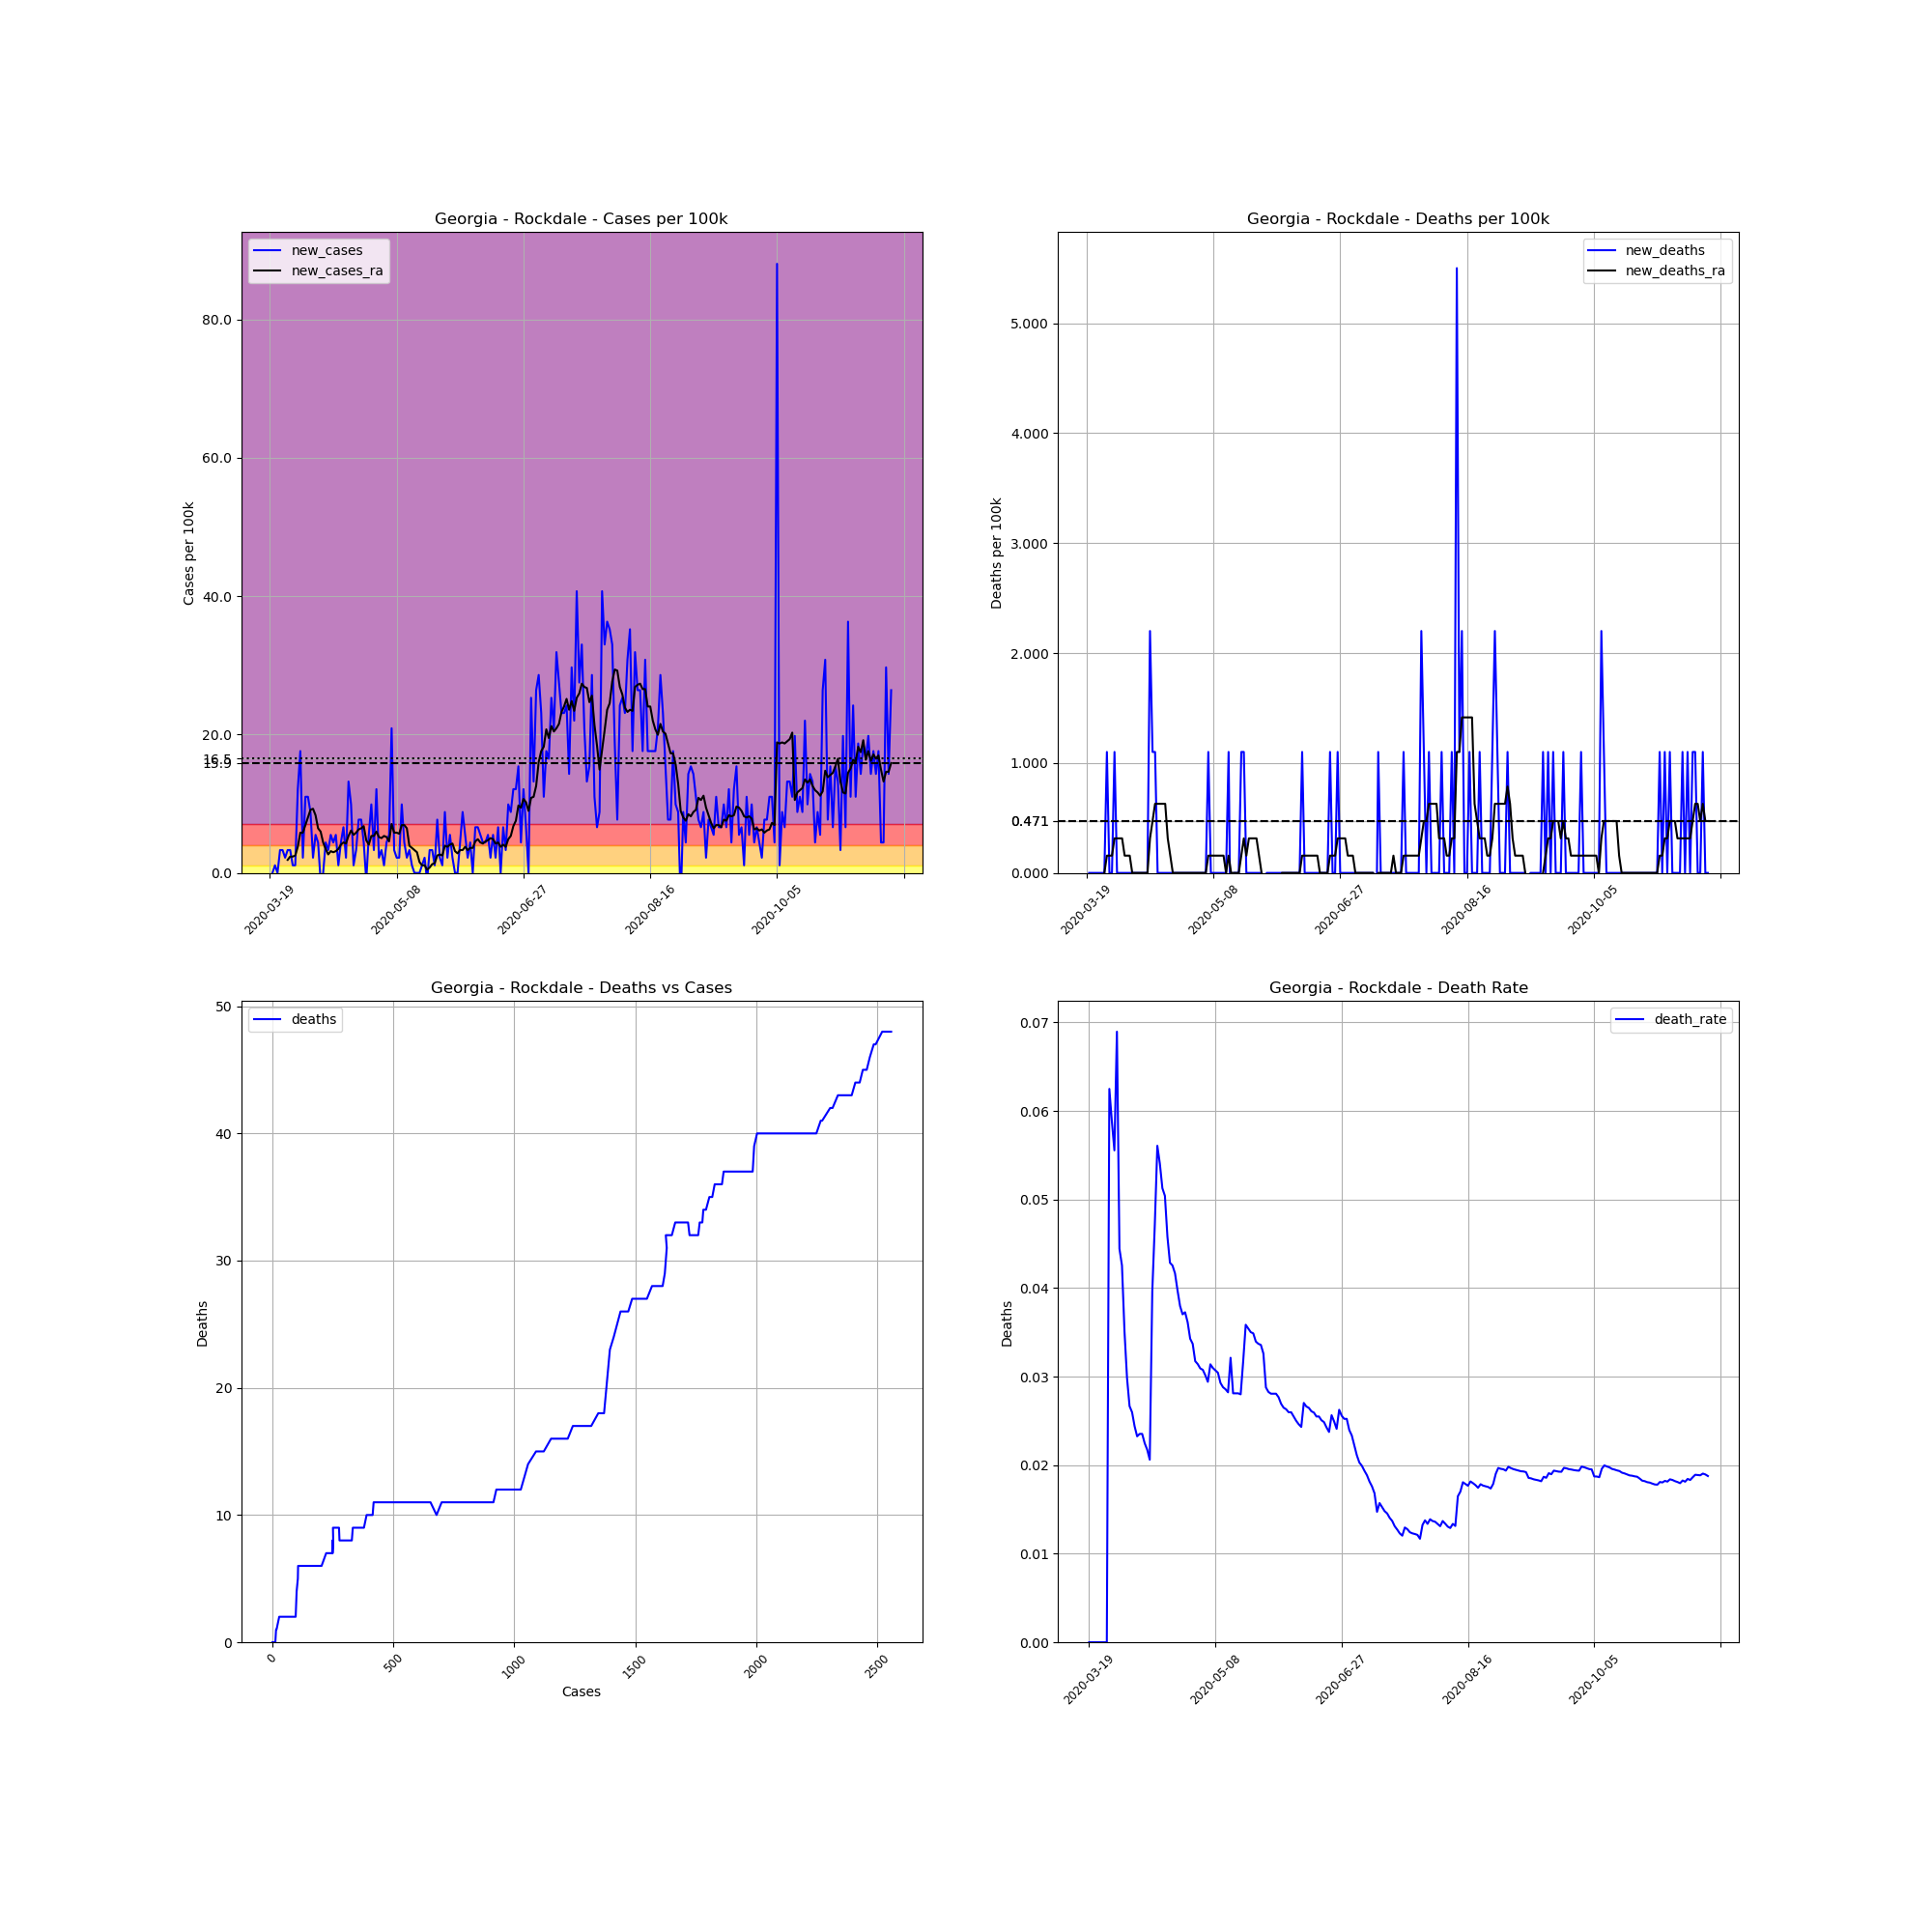

The data file committed next to this chart (first rows):
, date, county, state, fips, cases, deaths, COUNTY, STNAME, CTYNAME, POPESTIMATE2019, cases_per_100k, deaths_per_100k, death_rate, new_cases, new_deaths, new_cases_ra, new_deaths_ra
167918, 2020-03-19, Rockdale, Georgia, 13247, 1, 0, 247, Georgia, Rockdale, 90896, 1.1, 0.0, 0.0, , , , 
167919, 2020-03-20, Rockdale, Georgia, 13247, 1, 0, 247, Georgia, Rockdale, 90896, 1.1, 0.0, 0.0, 0.0, 0.0, , 
167920, 2020-03-21, Rockdale, Georgia, 13247, 2, 0, 247, Georgia, Rockdale, 90896, 2.2, 0.0, 0.0, 1.1, 0.0, , 
167921, 2020-03-22, Rockdale, Georgia, 13247, 2, 0, 247, Georgia, Rockdale, 90896, 2.2, 0.0, 0.0, 0.0, 0.0, , 
167922, 2020-03-23, Rockdale, Georgia, 13247, 5, 0, 247, Georgia, Rockdale, 90896, 5.501, 0.0, 0.0, 3.3, 0.0, , 
167923, 2020-03-24, Rockdale, Georgia, 13247, 8, 0, 247, Georgia, Rockdale, 90896, 8.801, 0.0, 0.0, 3.3, 0.0, , 
167924, 2020-03-25, Rockdale, Georgia, 13247, 10, 0, 247, Georgia, Rockdale, 90896, 11, 0.0, 0.0, 2.2, 0.0, , 
167925, 2020-03-26, Rockdale, Georgia, 13247, 13, 0, 247, Georgia, Rockdale, 90896, 14.3, 0.0, 0.0, 3.3, 0.0, 1.886, 0.0
167926, 2020-03-27, Rockdale, Georgia, 13247, 16, 1, 247, Georgia, Rockdale, 90896, 17.6, 1.1, 0.0625, 3.3, 1.1, 2.357, 0.1572
167927, 2020-03-28, Rockdale, Georgia, 13247, 17, 1, 247, Georgia, Rockdale, 90896, 18.7, 1.1, 0.05882, 1.1, 0.0, 2.357, 0.1572
167928, 2020-03-29, Rockdale, Georgia, 13247, 18, 1, 247, Georgia, Rockdale, 90896, 19.8, 1.1, 0.05556, 1.1, 0.0, 2.515, 0.1572
167929, 2020-03-30, Rockdale, Georgia, 13247, 29, 2, 247, Georgia, Rockdale, 90896, 31.9, 2.2, 0.06897, 12.1, 1.1, 3.772, 0.3143
167930, 2020-03-31, Rockdale, Georgia, 13247, 45, 2, 247, Georgia, Rockdale, 90896, 49.51, 2.2, 0.04444, 17.6, 0.0, 5.815, 0.3143
167931, 2020-04-01, Rockdale, Georgia, 13247, 47, 2, 247, Georgia, Rockdale, 90896, 51.71, 2.2, 0.04255, 2.2, 0.0, 5.815, 0.3143
167932, 2020-04-02, Rockdale, Georgia, 13247, 57, 2, 247, Georgia, Rockdale, 90896, 62.71, 2.2, 0.03509, 11, 0.0, 6.915, 0.3143
167933, 2020-04-03, Rockdale, Georgia, 13247, 67, 2, 247, Georgia, Rockdale, 90896, 73.71, 2.2, 0.02985, 11, 0.0, 8.015, 0.1572
167934, 2020-04-04, Rockdale, Georgia, 13247, 75, 2, 247, Georgia, Rockdale, 90896, 82.51, 2.2, 0.02667, 8.801, 0.0, 9.116, 0.1572
167935, 2020-04-05, Rockdale, Georgia, 13247, 77, 2, 247, Georgia, Rockdale, 90896, 84.71, 2.2, 0.02597, 2.2, 0.0, 9.273, 0.1572
167936, 2020-04-06, Rockdale, Georgia, 13247, 82, 2, 247, Georgia, Rockdale, 90896, 90.21, 2.2, 0.02439, 5.501, 0.0, 8.33, 0.0
167937, 2020-04-07, Rockdale, Georgia, 13247, 86, 2, 247, Georgia, Rockdale, 90896, 94.61, 2.2, 0.02326, 4.401, 0.0, 6.444, 0.0
167938, 2020-04-08, Rockdale, Georgia, 13247, 85, 2, 247, Georgia, Rockdale, 90896, 93.51, 2.2, 0.02353, -1.1, 0.0, 5.972, 0.0
167939, 2020-04-09, Rockdale, Georgia, 13247, 85, 2, 247, Georgia, Rockdale, 90896, 93.51, 2.2, 0.02353, 0.0, 0.0, 4.401, 0.0
167940, 2020-04-10, Rockdale, Georgia, 13247, 89, 2, 247, Georgia, Rockdale, 90896, 97.91, 2.2, 0.02247, 4.401, 0.0, 3.458, 0.0
167941, 2020-04-11, Rockdale, Georgia, 13247, 92, 2, 247, Georgia, Rockdale, 90896, 101.2, 2.2, 0.02174, 3.3, 0.0, 2.672, 0.0
167942, 2020-04-12, Rockdale, Georgia, 13247, 97, 2, 247, Georgia, Rockdale, 90896, 106.7, 2.2, 0.02062, 5.501, 0.0, 3.143, 0.0
167943, 2020-04-13, Rockdale, Georgia, 13247, 101, 4, 247, Georgia, Rockdale, 90896, 111.1, 4.401, 0.0396, 4.401, 2.2, 2.986, 0.3143
167944, 2020-04-14, Rockdale, Georgia, 13247, 106, 5, 247, Georgia, Rockdale, 90896, 116.6, 5.501, 0.04717, 5.501, 1.1, 3.143, 0.4715
167945, 2020-04-15, Rockdale, Georgia, 13247, 107, 6, 247, Georgia, Rockdale, 90896, 117.7, 6.601, 0.05607, 1.1, 1.1, 3.458, 0.6287
167946, 2020-04-16, Rockdale, Georgia, 13247, 111, 6, 247, Georgia, Rockdale, 90896, 122.1, 6.601, 0.05405, 4.401, 0.0, 4.086, 0.6287
167947, 2020-04-17, Rockdale, Georgia, 13247, 117, 6, 247, Georgia, Rockdale, 90896, 128.7, 6.601, 0.05128, 6.601, 0.0, 4.401, 0.6287
167948, 2020-04-18, Rockdale, Georgia, 13247, 119, 6, 247, Georgia, Rockdale, 90896, 130.9, 6.601, 0.05042, 2.2, 0.0, 4.243, 0.6287
167949, 2020-04-19, Rockdale, Georgia, 13247, 131, 6, 247, Georgia, Rockdale, 90896, 144.1, 6.601, 0.0458, 13.2, 0.0, 5.344, 0.6287
167950, 2020-04-20, Rockdale, Georgia, 13247, 140, 6, 247, Georgia, Rockdale, 90896, 154, 6.601, 0.04286, 9.901, 0.0, 6.129, 0.3143
167951, 2020-04-21, Rockdale, Georgia, 13247, 141, 6, 247, Georgia, Rockdale, 90896, 155.1, 6.601, 0.04255, 1.1, 0.0, 5.501, 0.1572
167952, 2020-04-22, Rockdale, Georgia, 13247, 144, 6, 247, Georgia, Rockdale, 90896, 158.4, 6.601, 0.04167, 3.3, 0.0, 5.815, 0.0
167953, 2020-04-23, Rockdale, Georgia, 13247, 151, 6, 247, Georgia, Rockdale, 90896, 166.1, 6.601, 0.03974, 7.701, 0.0, 6.287, 0.0
167954, 2020-04-24, Rockdale, Georgia, 13247, 158, 6, 247, Georgia, Rockdale, 90896, 173.8, 6.601, 0.03797, 7.701, 0.0, 6.444, 0.0
167955, 2020-04-25, Rockdale, Georgia, 13247, 162, 6, 247, Georgia, Rockdale, 90896, 178.2, 6.601, 0.03704, 4.401, 0.0, 6.758, 0.0
167956, 2020-04-26, Rockdale, Georgia, 13247, 161, 6, 247, Georgia, Rockdale, 90896, 177.1, 6.601, 0.03727, -1.1, 0.0, 4.715, 0.0
167957, 2020-04-27, Rockdale, Georgia, 13247, 166, 6, 247, Georgia, Rockdale, 90896, 182.6, 6.601, 0.03614, 5.501, 0.0, 4.086, 0.0
167958, 2020-04-28, Rockdale, Georgia, 13247, 175, 6, 247, Georgia, Rockdale, 90896, 192.5, 6.601, 0.03429, 9.901, 0.0, 5.344, 0.0
167959, 2020-04-29, Rockdale, Georgia, 13247, 178, 6, 247, Georgia, Rockdale, 90896, 195.8, 6.601, 0.03371, 3.3, 0.0, 5.344, 0.0
167960, 2020-04-30, Rockdale, Georgia, 13247, 189, 6, 247, Georgia, Rockdale, 90896, 207.9, 6.601, 0.03175, 12.1, 0.0, 5.972, 0.0
167961, 2020-05-01, Rockdale, Georgia, 13247, 191, 6, 247, Georgia, Rockdale, 90896, 210.1, 6.601, 0.03141, 2.2, 0.0, 5.186, 0.0
167962, 2020-05-02, Rockdale, Georgia, 13247, 194, 6, 247, Georgia, Rockdale, 90896, 213.4, 6.601, 0.03093, 3.3, 0.0, 5.029, 0.0
167963, 2020-05-03, Rockdale, Georgia, 13247, 195, 6, 247, Georgia, Rockdale, 90896, 214.5, 6.601, 0.03077, 1.1, 0.0, 5.344, 0.0
167964, 2020-05-04, Rockdale, Georgia, 13247, 199, 6, 247, Georgia, Rockdale, 90896, 218.9, 6.601, 0.03015, 4.401, 0.0, 5.186, 0.0
167965, 2020-05-05, Rockdale, Georgia, 13247, 204, 6, 247, Georgia, Rockdale, 90896, 224.4, 6.601, 0.02941, 5.501, 0.0, 4.558, 0.0
167966, 2020-05-06, Rockdale, Georgia, 13247, 223, 7, 247, Georgia, Rockdale, 90896, 245.3, 7.701, 0.03139, 20.9, 1.1, 7.072, 0.1572
167967, 2020-05-07, Rockdale, Georgia, 13247, 226, 7, 247, Georgia, Rockdale, 90896, 248.6, 7.701, 0.03097, 3.3, 0.0, 5.815, 0.1572
167968, 2020-05-08, Rockdale, Georgia, 13247, 228, 7, 247, Georgia, Rockdale, 90896, 250.8, 7.701, 0.0307, 2.2, 0.0, 5.815, 0.1572
167969, 2020-05-09, Rockdale, Georgia, 13247, 230, 7, 247, Georgia, Rockdale, 90896, 253, 7.701, 0.03043, 2.2, 0.0, 5.658, 0.1572
167970, 2020-05-10, Rockdale, Georgia, 13247, 239, 7, 247, Georgia, Rockdale, 90896, 262.9, 7.701, 0.02929, 9.901, 0.0, 6.915, 0.1572
167971, 2020-05-11, Rockdale, Georgia, 13247, 243, 7, 247, Georgia, Rockdale, 90896, 267.3, 7.701, 0.02881, 4.401, 0.0, 6.915, 0.1572
167972, 2020-05-12, Rockdale, Georgia, 13247, 245, 7, 247, Georgia, Rockdale, 90896, 269.5, 7.701, 0.02857, 2.2, 0.0, 6.444, 0.1572
167973, 2020-05-13, Rockdale, Georgia, 13247, 248, 7, 247, Georgia, Rockdale, 90896, 272.8, 7.701, 0.02823, 3.3, 0.0, 3.929, 0.0
167974, 2020-05-14, Rockdale, Georgia, 13247, 249, 8, 247, Georgia, Rockdale, 90896, 273.9, 8.801, 0.03213, 1.1, 1.1, 3.615, 0.1572
167975, 2020-05-15, Rockdale, Georgia, 13247, 249, 7, 247, Georgia, Rockdale, 90896, 273.9, 7.701, 0.02811, 0.0, -1.1, 3.3, 0.0
167976, 2020-05-16, Rockdale, Georgia, 13247, 249, 7, 247, Georgia, Rockdale, 90896, 273.9, 7.701, 0.02811, 0.0, 0.0, 2.986, 0.0
167977, 2020-05-17, Rockdale, Georgia, 13247, 249, 7, 247, Georgia, Rockdale, 90896, 273.9, 7.701, 0.02811, 0.0, 0.0, 1.572, 0.0
... 186 more rows
